Run: headless pygame with SDL's dummy video driver; simulated clock (each Clock.tick advances the game by its frame time, no real sleeping); random seed 0; keys injected as events and as key.get_pressed() state; no mouse input.
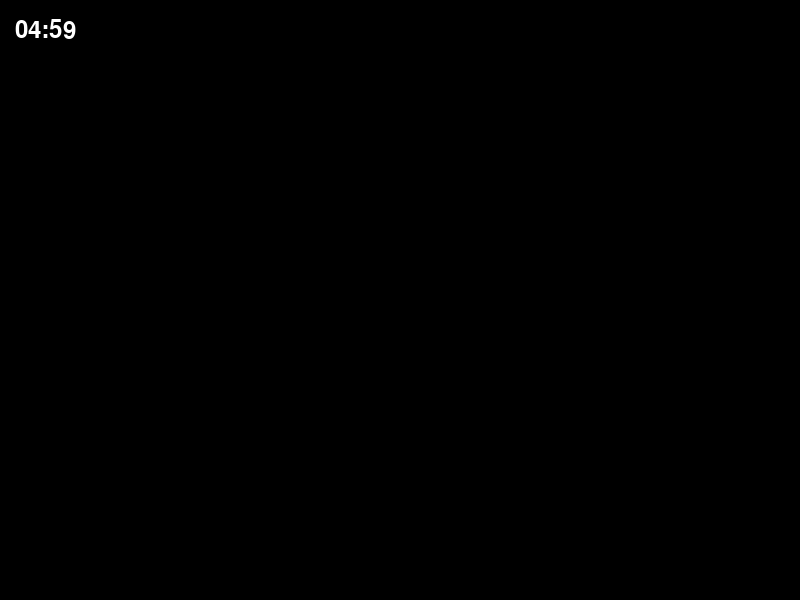
Frame 1 of 4 · flips 1–60 · no input
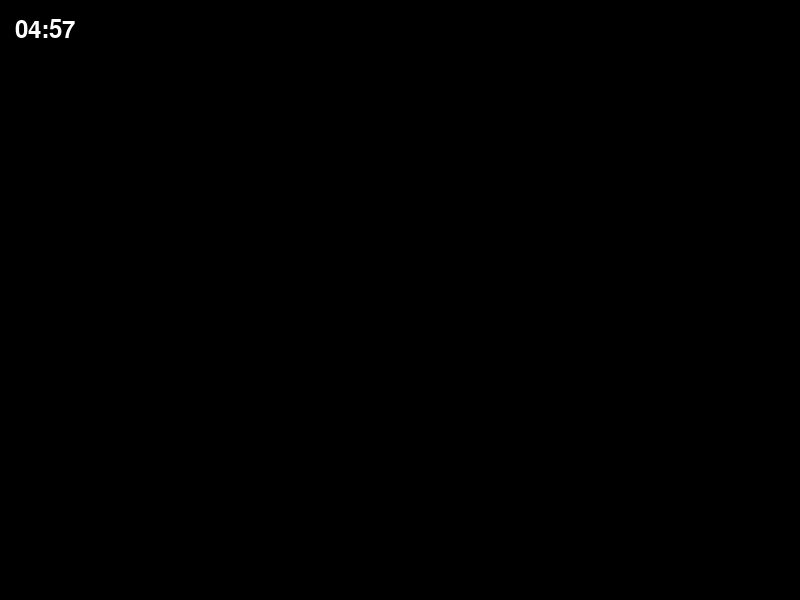
Frame 2 of 4 · flips 61–180 · tapped SPACE, RETURN · held RIGHT (→), D
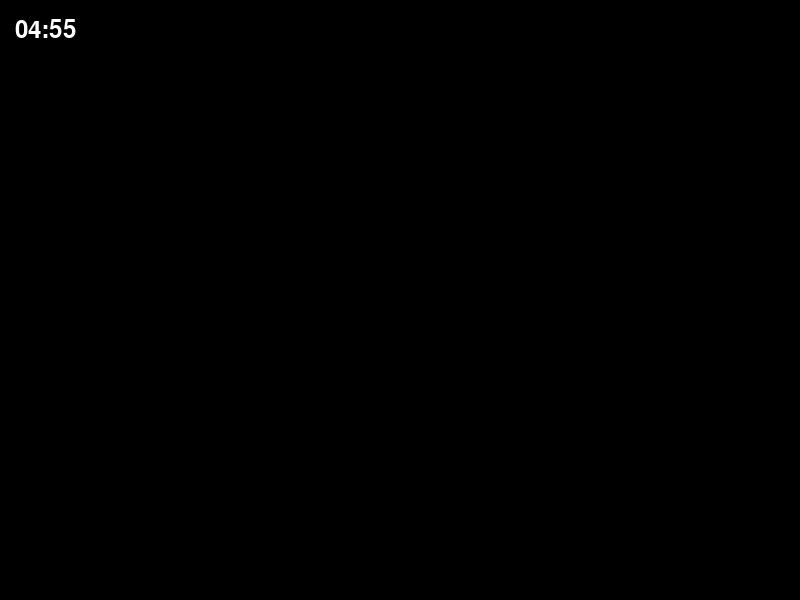
Frame 3 of 4 · flips 181–300 · held DOWN (↓), S
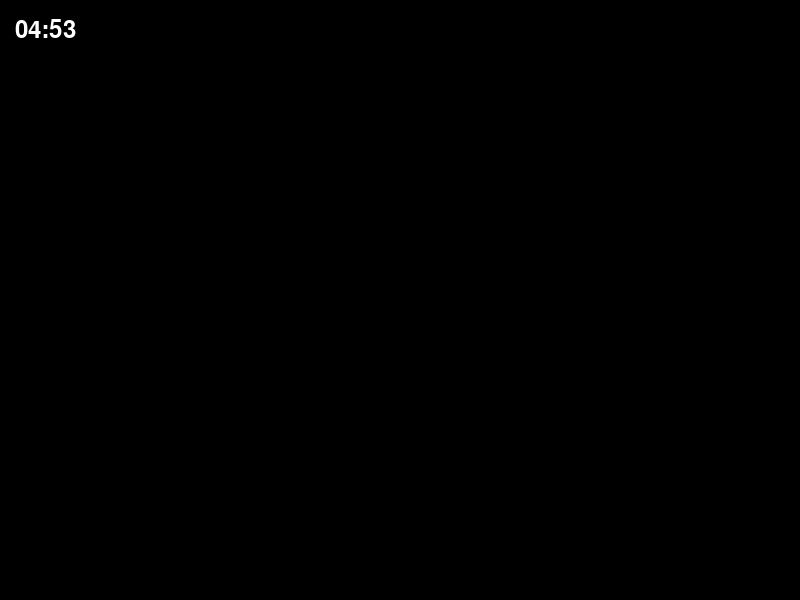
Frame 4 of 4 · flips 301–420 · held LEFT (←), A, UP (↑), W

The pygame program that drew these frames:

import os
import pygame as pg

if not pg.font:
    print("Warning, fonts disabled")
if not pg.mixer:
    print("Warning, sound disabled")

main_dir = os.path.split(os.path.abspath(__file__))[0]
data_dir = os.path.join(main_dir, "data")

# Initialize Pygame
pg.init()


# Timer setup
start_time = 300000

running = True
while running:
    for event in pg.event.get():
        if event.type == pg.QUIT:
            running = False

    # Screen setup
    screen = pg.display.set_mode((800, 600))
    pg.display.set_caption("Timer Example")

    # Clock and font setup
    clock = pg.time.Clock()
    font = pg.font.Font(None, 36)

    # Calculate elapsed time
    current_time = pg.time.get_ticks()
    elapsed_time = start_time - current_time
    if elapsed_time < 0:
        elapsed_time = 0  # Prevent negative time
    elapsed_time_ms = elapsed_time / 1000.0

    # Convert to minutes and seconds
    minutes = int(elapsed_time_ms / 60)
    seconds = int(elapsed_time_ms % 60)
    time_string = "{:02d}:{:02d}".format(minutes, seconds)

    # Render the timer text
    time_text = font.render(time_string, True, (255, 255, 255))

    # Clear the screen
    screen.fill((0, 0, 0))

    # Draw the timer text
    screen.blit(time_text, time_text.get_rect(center=(45, 30)))

    # Update the display
    pg.display.flip()

    # Cap the frame rate
    clock.tick(60)

    if elapsed_time <= 0:
        # Timer has reached zero, stop the game --> show the end screen
        running = False

pg.quit()
